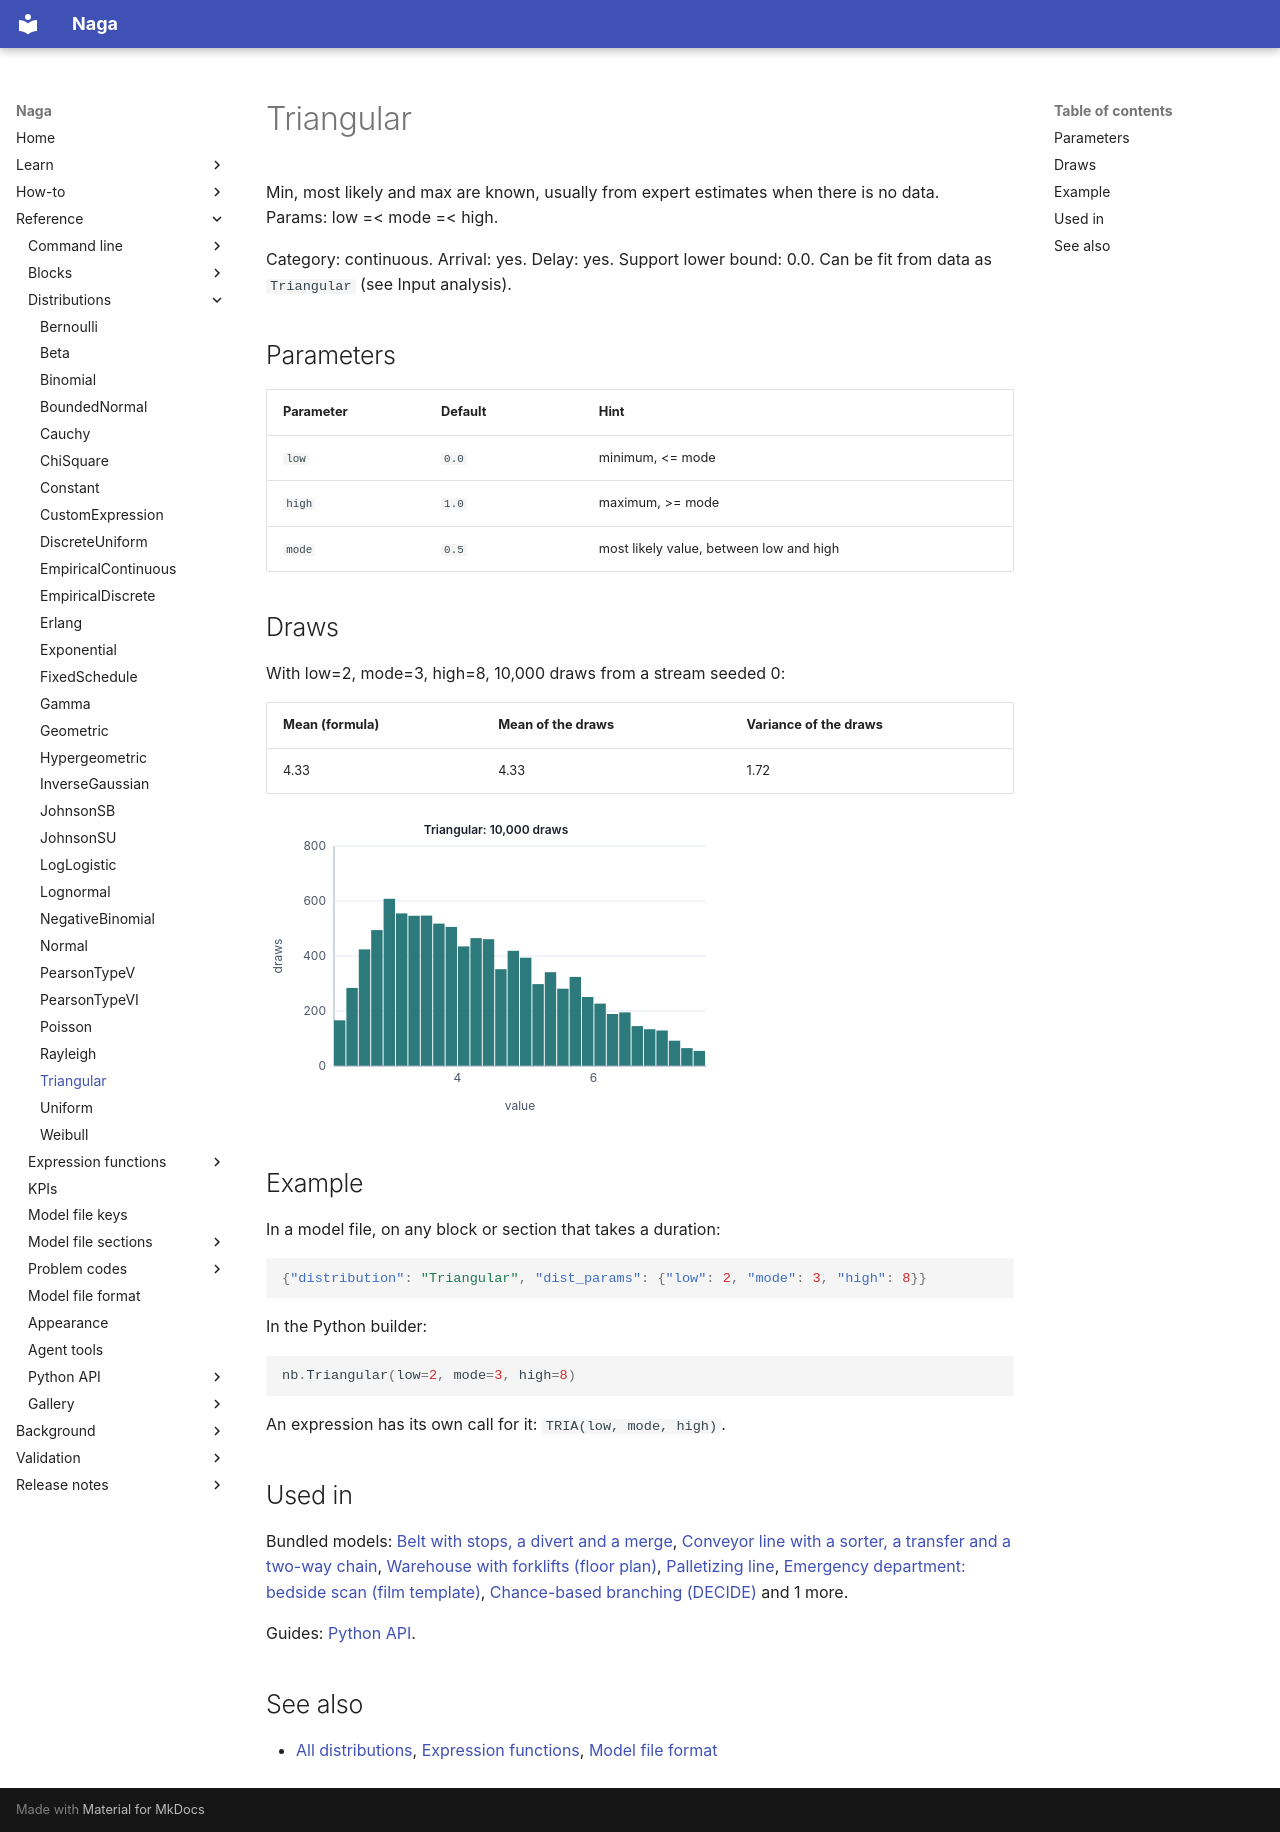

repository: TheMattHub/naga · page: reference/distributions/triangular.html · generator: mkdocs

<!-- GENERATED by tools/gen_engine_docs.py -- do not edit by hand. -->
<!-- Regenerate with: python tools/gen_engine_docs.py -->

# Triangular

Min, most likely and max are known, usually from expert estimates when there is no data.  
Params: low =< mode =< high.

Category: continuous. Arrival: yes. Delay: yes. Support lower bound: 0.0. Can be fit from data as `Triangular` (see Input analysis).

## Parameters

| Parameter | Default | Hint |
|---|---|---|
| `low` | `0.0` | minimum, <= mode |
| `high` | `1.0` | maximum, >= mode |
| `mode` | `0.5` | most likely value, between low and high |

## Draws

With low=2, mode=3, high=8, 10,000 draws from a stream seeded 0:

| Mean (formula) | Mean of the draws | Variance of the draws |
|---|---|---|
| 4.33 | 4.33 | 1.72 |

![Triangular: 10,000 draws](triangular.svg)

## Example

In a model file, on any block or section that takes a duration:

```json
{"distribution": "Triangular", "dist_params": {"low": 2, "mode": 3, "high": 8}}
```

In the Python builder:

```python
nb.Triangular(low=2, mode=3, high=8)
```

An expression has its own call for it: `TRIA(low, mode, high)`.

## Used in

Bundled models: [Belt with stops, a divert and a merge](../../gallery/logistics.md), [Conveyor line with a sorter, a transfer and a two-way chain](../../gallery/logistics.md), [Warehouse with forklifts (floor plan)](../../gallery/logistics.md), [Palletizing line](../../gallery/manufacturing.md), [Emergency department: bedside scan (film template)](../../gallery/services.md), [Chance-based branching (DECIDE)](../../gallery/teaching.md) and 1 more.

Guides: [Python API](../../python-api.md).

## See also

- [All distributions](index.md), [Expression functions](../functions/index.md), [Model file format](../../model-file-format.md)
